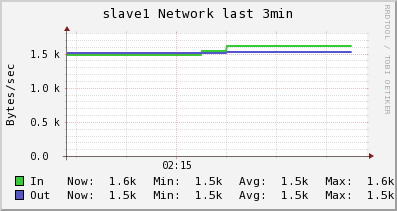

Data behind this chart, as committed beside it:
Timestamp, In, Out
2014-06-09T02:14:00-04:00, 1471, 1509
2014-06-09T02:14:15-04:00, 1471, 1509
2014-06-09T02:14:30-04:00, 1471, 1509
2014-06-09T02:14:45-04:00, 1471, 1509
2014-06-09T02:15:00-04:00, 1471, 1509
2014-06-09T02:15:15-04:00, 1471, 1509
2014-06-09T02:15:30-04:00, 1537, 1513
2014-06-09T02:15:45-04:00, 1613, 1518
2014-06-09T02:16:00-04:00, 1613, 1518
2014-06-09T02:16:15-04:00, 1613, 1518
2014-06-09T02:16:30-04:00, 1613, 1518
2014-06-09T02:16:45-04:00, 1613, 1518
